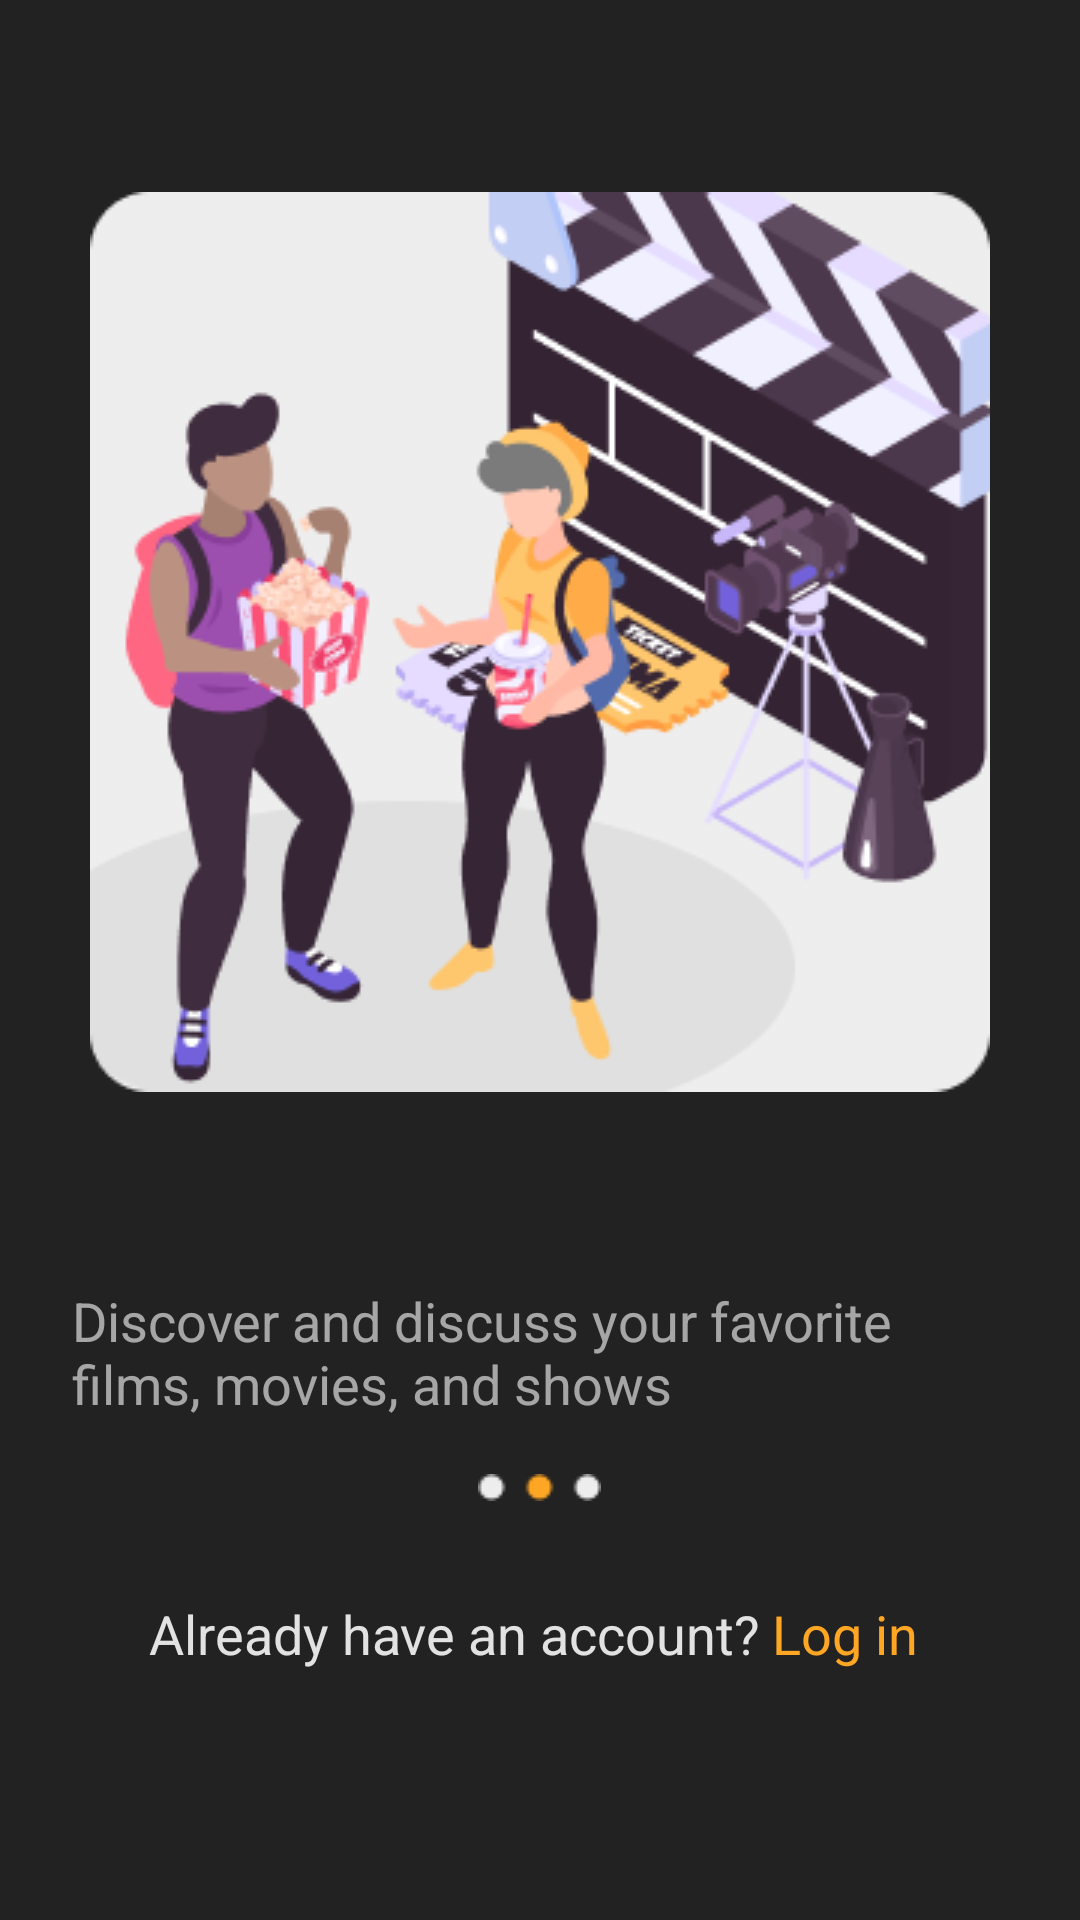

The Android layout XML behind this screen, and the referenced resources:
<!-- AndroidManifest.xml: application theme AppTheme -->
<!-- res/layout/welcome2.xml -->
<?xml version="1.0" encoding="utf-8"?>
<layout xmlns:android="http://schemas.android.com/apk/res/android">
    
    <LinearLayout
        android:layout_width="match_parent"
        android:layout_height="wrap_content"
        android:orientation="vertical"
        android:gravity="center_horizontal">

        <ImageView
            android:id="@+id/film"
            android:layout_width="wrap_content"
            android:layout_height="wrap_content"
            android:src="@drawable/film"
            android:layout_marginTop="64dp"
            android:contentDescription="@string/welcome2Desc" />
        <TextView
            android:id="@+id/welcome2"
            android:layout_width="wrap_content"
            android:layout_height="wrap_content"
            android:layout_marginTop="64dp"
            android:layout_marginHorizontal="24dp"
            android:textSize="18sp"
            android:text="@string/welcome2"
            android:textColor="@color/medEmphasis" />
        <ImageView
            android:id="@+id/scroll2"
            android:layout_width="wrap_content"
            android:layout_height="wrap_content"
            android:src="@drawable/scroll2"
            android:layout_marginTop="18dp"
            android:contentDescription="@string/scroll2" />
        <LinearLayout
            android:layout_width="match_parent"
            android:layout_height="wrap_content"
            android:orientation="horizontal"
            android:gravity="center_horizontal"
            android:layout_marginTop="32dp"
            >
            <TextView
                android:id="@+id/login2"
                android:layout_width="wrap_content"
                android:layout_height="wrap_content"
                android:textSize="18sp"
                android:text="@string/login_prompt"
                android:textColor="@color/highEmphasis"
                />
            <TextView
                android:id="@+id/loginClick2"
                android:layout_width="wrap_content"
                android:layout_height="wrap_content"
                android:textSize="18sp"
                android:layout_marginHorizontal="4dp"
                android:text="@string/login_clickable"
                android:textColor="@color/primary"
                />
        </LinearLayout>

    </LinearLayout>
</layout>
<!-- resources referenced by this layout -->
<resources>
  <color name="highEmphasis">#DEFFFFFF</color>
  <color name="medEmphasis">#99FFFFFF</color>
  <color name="primary">#FFA724</color>
  <!-- drawable film: png bitmap (drawable, 41744 bytes) -->
  <!-- drawable scroll2: png bitmap (drawable, 422 bytes) -->
  <string name="login_clickable">Log in</string>
  <string name="login_prompt">Already have an account?</string>
  <string name="scroll2">2 of 3</string>
  <string name="welcome2">Discover and discuss your favorite films, movies, and shows</string>
  <string name="welcome2Desc">Two friends standing next to each other. One is eating popcorn while the other is drinking soda.</string>
  <style name="AppTheme" parent="Theme.AppCompat.NoActionBar">
          <item name="android:statusBarColor">#222222</item>
          <item name="android:navigationBarColor">#222222</item>
          <item name="android:windowBackground">#222222</item>
      </style>
</resources>
